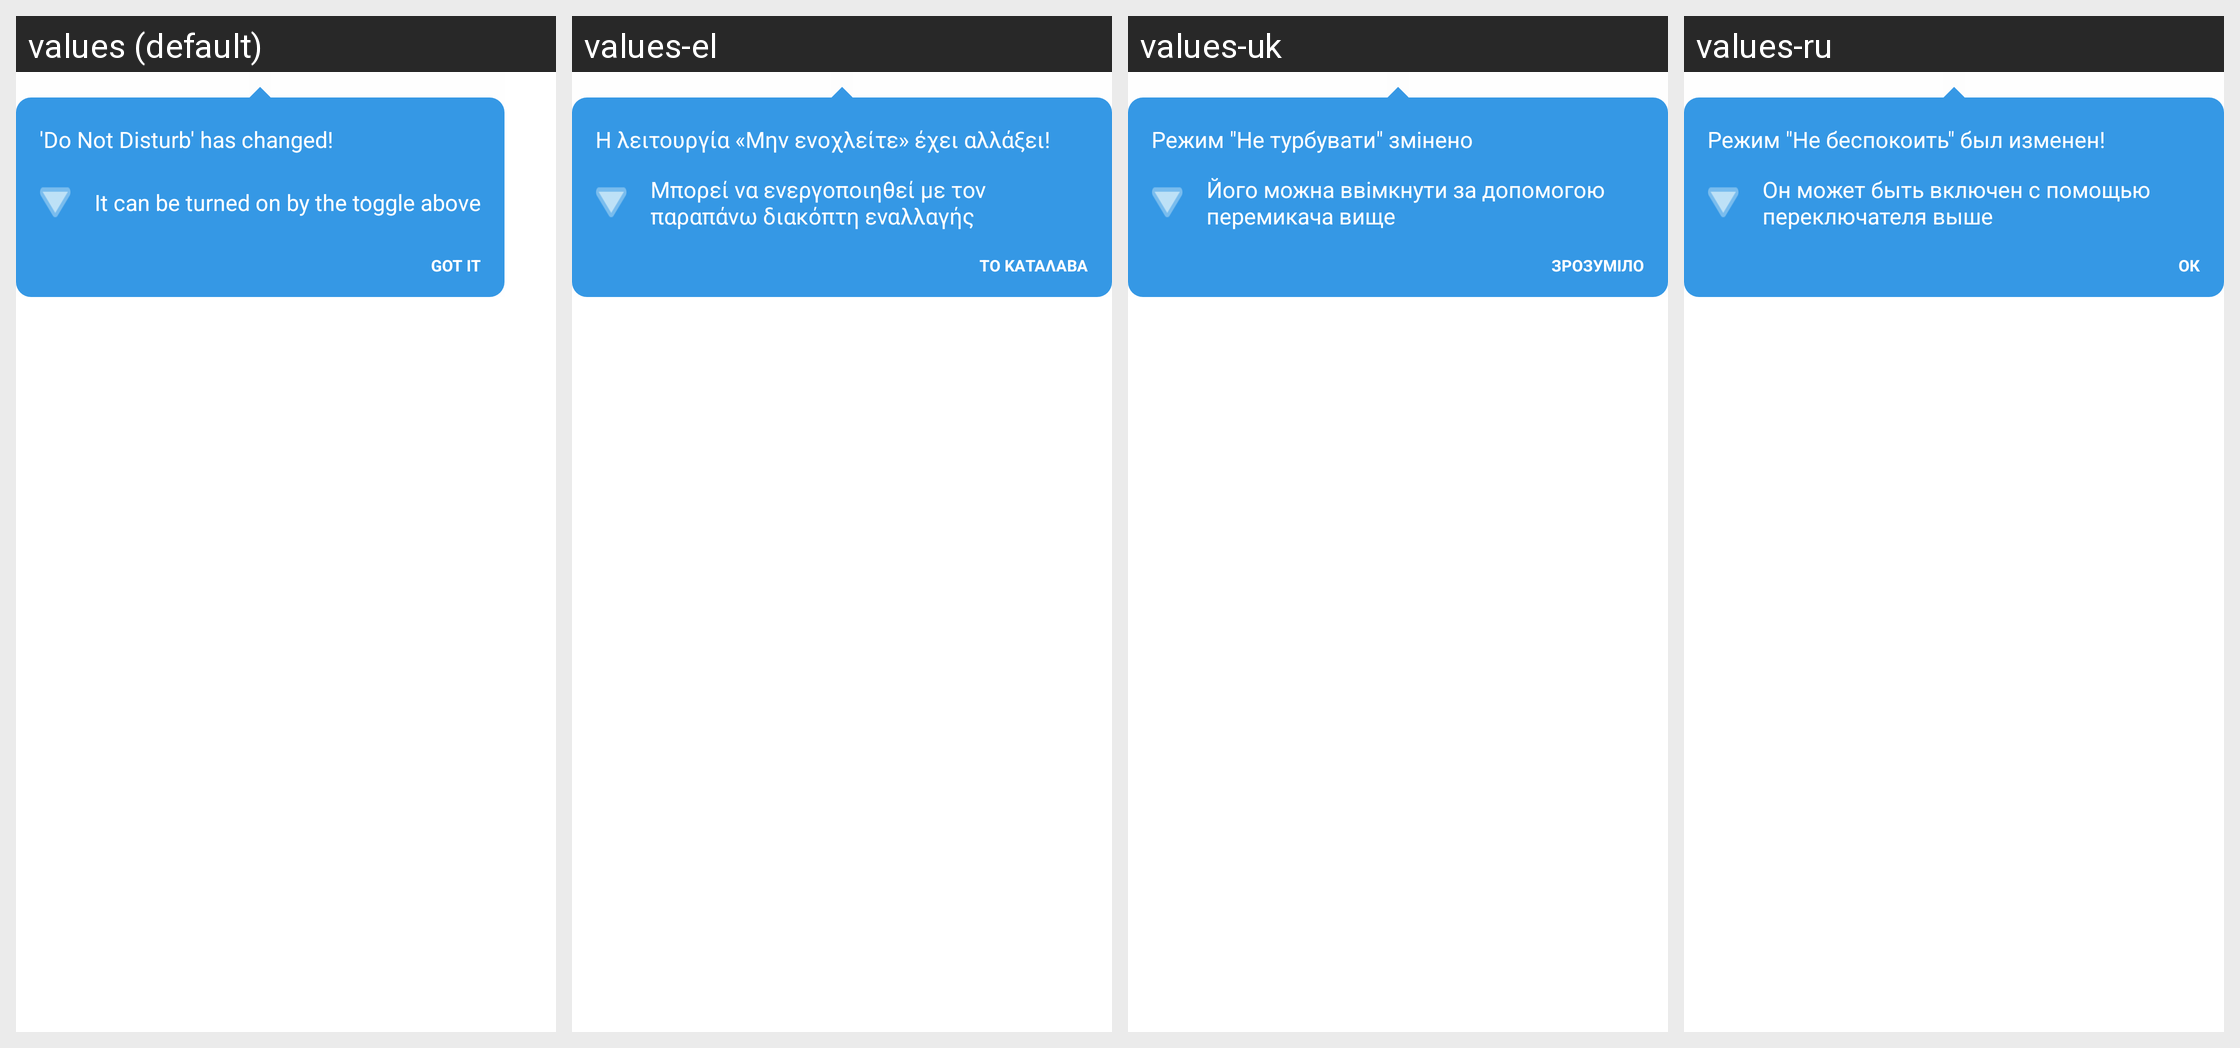

The same Android screen rendered under several of its app's locales, left to right. List the strings drawn on it with the default value and each locale's translation.
Android screen res/layout/op_threekey_navigation_dialog_second.xml rendered under 4 locales, left to right: values (default), values-el, values-uk, values-ru. Device: Nexus 5 (rendered at 1080×1920; each locale shown at half size, 540×960, under a caption strip naming it); theme Theme.SystemUI.
Other locales in the repository, not shown: values-ar, values-bn, values-bn-rBD, values-ca, values-cs, values-da, values-de, values-en-rCA, values-en-rGB, values-en-rIN, values-es, values-et, values-et-rEE, values-fa, values-fi, values-fr, values-fr-rCA, values-gu, values-gu-rIN, values-hi, values-hr, values-hu, values-it, values-iw, values-ja, values-kn, values-ko, values-lt, values-lt-rLT, values-lv, values-lv-rLV, values-ml, values-mr, values-mr-rIN, values-ms, values-ms-rMY, values-nb, values-nl, values-pa, values-pa-rIN, values-pl, values-pt, values-pt-rPT, values-ro, values-sk, values-sl, values-sv, values-ta, values-ta-rIN, values-te, values-th, values-tl, values-tr, values-vi, values-zh-rCN, values-zh-rHK, values-zh-rTW.
Strings drawn on this screen, with the default value and each locale's value (text and hints the layout hard-codes, and strings that could not be matched under every locale, appear in the picture but are not listed):

oneplus_threekey_navigation_disturb_changed
  values: 'Do Not Disturb' has changed!
  values-el: Η λειτουργία «Μην ενοχλείτε» έχει αλλάξει!
  values-uk: Режим "Не турбувати" змінено
  values-ru: Режим "Не беспокоить" был изменен!

oneplus_threekey_navigation_turned_on_here
  values: It can be turned on by the toggle above
  values-el: Μπορεί να ενεργοποιηθεί με τον παραπάνω διακόπτη εναλλαγής
  values-uk: Його можна ввімкнути за допомогою перемикача вище
  values-ru: Он может быть включен с помощью переключателя выше

got_it
  values: Got it
  values-el: Το κατάλαβα
  values-uk: Зрозуміло
  values-ru: ОК
